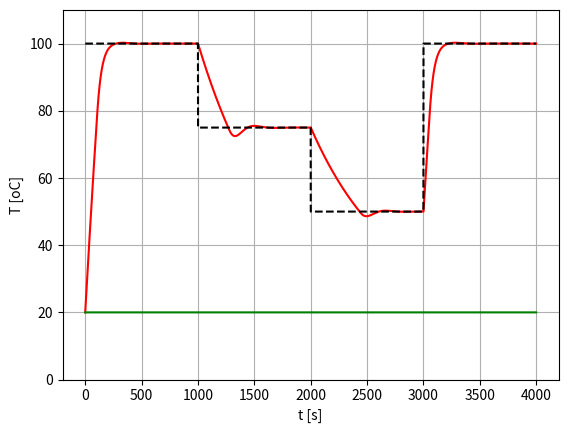

The matplotlib source for this figure:
import numpy as np
import matplotlib.pyplot as plt

# HOI, vannkokeren er kraftig modifisert med justerbart pådrag og regulering

# temperature change in kettle
def dTdt(T_k):
    return (Pd_k + G*(T_env - T_k))/C

# theoretical highest temperature with kettle power
def finalT(Pd_k):
    return (Pd_k/G) + T_env

def OnOffControl(T_in, T_sp, e_db, Pd_k):
    if T_in > T_sp + e_db:
        Pd_k = Pd_off
    elif T_in < T_sp - e_db:
        Pd_k = Pd_on
    return Pd_k

def PI_Control(T_in, T_sp, Kp, Ti, Pd_i):
    e = T_sp - T_in
    P = Kp*e
    I = Pd_i + ((Kp/Ti)*dt*e)
    
    #anti-windup
    if I > Pd_i_max:
        I = Pd_i_max
    elif I < -Pd_i_max:
        I = -Pd_i_max
    
    Pd_k = Pd_man + P + I
    
    #if-else for å hindre negativ effekt eller effekt over det som er mulig
    if Pd_k > Pd_on:
        Pd_k = Pd_on
    elif Pd_k < Pd_off:
        Pd_k = Pd_off
    return Pd_k, I

T_env = 20 # oC (enviroment temp)
C_water = 4184 # J/K heat capacity water
water = 0.4 # Liters in kettle
C = C_water * water
G = 2.34 # W/K thermal conductivity, plastic kettle

dt = 1 # sec
t_start = 0
t_stop = 4000
n = int((t_stop-t_start)/dt)+1

Pd_on = 1000 # W
Pd_off = 0
Pd_man = 100
Pd_i = 0
Pd_i_max = 100 #100 is good
Kp = 30 #30 is good
Ti = 50 #50 is good

T_min = 0 # oC
T_max = 100
T_sp = 100
e_db = 0.5 # oC dødgang
i_delay = 10 # forsinket måling pga varmekapasitet i komponent

# Initializing
T_k = T_env
Pd_k = Pd_on
# arrays
tValues = np.linspace(t_start, t_stop, n)
tempValues = np.zeros(n)
tempValues[0] = T_k
tempValues2 = np.zeros(n)
tempValues2[0] = T_k
temp_envValues = np.ones(n)*T_env

T_spValues = np.zeros(n)
T_spValues[0] = T_sp

finaltempValues = np.ones(n)*finalT(Pd_k)

# Make line to see curve better
lineX=np.array([0])
lineY=np.array([T_env])

for i in range(1, n):
    if i >= i_delay:
        Pd_k, Pd_i = PI_Control(tempValues[i-i_delay], T_sp, Kp, Ti, Pd_i)
        
    tempValues[i] = tempValues[i-1] + dTdt(tempValues[i-1])*dt
    
    if i > n/4:
        T_sp = 75
    if i > 2*n/4:
        T_sp = 50
    if i > 3*n/4:
        T_sp = 100
        
    T_spValues[i] = T_sp
    
    #if tempValues[i-1] >= T_max:
        #Pd_k = Pd_off
        # Line to see curve better
        #lineX=np.append(lineX, tValues[i])
        #lineY=np.append(lineY, T_max)
    #else:
        #Pd_k = Pd_on

# Initializing
T_k = T_env
Pd_k = Pd_on
T_sp = 100

for i in range(1, n):
    if i >= i_delay:
        Pd_k = OnOffControl(tempValues2[i-i_delay], T_sp, e_db, Pd_k)
        
    tempValues2[i] = tempValues2[i-1] + dTdt(tempValues2[i-1])*dt
        
    if i > n/4:
        T_sp = 75
    if i > 2*n/4:
        T_sp = 50
    if i > 3*n/4:
        T_sp = 100

    
#fig, (ax1, ax2) = plt.subplots(2, sharex=True)
#plt.plot(tValues,tempValues2,"y-")
plt.plot(tValues,tempValues,"r-")
plt.plot(tValues, temp_envValues, "g-")
plt.plot(tValues, finaltempValues, "k--")
plt.plot(tValues, T_spValues, "k--")
#plt.plot(lineX,lineY,"k-")
plt.ylim([T_min, T_max+10])
plt.xlabel("t [s]")
plt.ylabel("T [oC]")
plt.grid()